Run: headless pygame with SDL's dummy video driver; simulated clock (each Clock.tick advances the game by its frame time, no real sleeping); random seed 0; keys injected as events and as key.get_pressed() state; no mouse input.
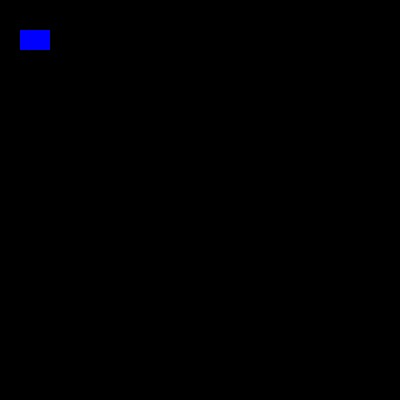
Frame 1 of 4 · flips 1–60 · no input
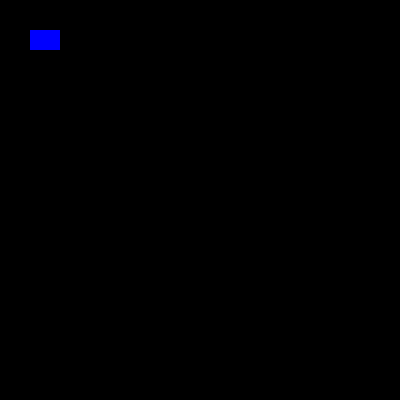
Frame 2 of 4 · flips 61–180 · tapped SPACE, RETURN · held RIGHT (→), D
Frame 3 of 4 · flips 181–300 · held DOWN (↓), S · screen unchanged from frame 2, image omitted
Frame 4 of 4 · flips 301–420 · held LEFT (←), A, UP (↑), W · screen same as frame 1, image omitted

The pygame program that drew these frames:

# # --------------------------------------------------------------------------------------------------------
# Computer Science for Designers and Artists
# HSCI-234-01
# Week 14
# Final Project
# Rodney Edwards
# ----------------------------------------------------------------------------------------------------------
# ---------------------------------- Final Project Overview ------------------------------------------------
# For your final project you will create a game inspired by the 80’s arcade. You’ll put together all the programming 
# techniques we’ve learned: branching, looping, data structures and functions along with a couple of new concepts: 
# events and graphics. This project will extend the simulation concept from the midterm to include real-time interaction 
# with a user and an ending condition based on user input.
# ----------------------------------------------------------------------------------------------------------
# -------------------------------------- Snake Game --------------------------------------------------------
# The purpose purpose of the game is to get to be the first player to get four in a row, on the game board.
# ----------------------------------------------------------------------------------------------------------

# ---------------------------------------------------------------------------------------------------------
# Step One: Initializing Pygame, and scafold game window skeleton

import pygame
# import random

# Intialize PyGame
pygame.init()

# Game Colors
WHITE = (255, 255, 255)
BLACK = (0, 0, 0)
RED = (255, 0, 0)
GREEN = (0, 255, 0)
BLUE = (0, 0, 255)

# Setting up the screen size(s)
SCREEN_SIZE_BEGINNER = 600, 600
SCREEN_SIZE_ADVANCED = 400, 400

# Pass through screen size variables into the Tuple with an extra set of ()
GAME_DISPLAY = pygame.display.set_mode((SCREEN_SIZE_ADVANCED))

# Game Window Title
pygame.display.set_caption('Snakeyy - a python game.')

game_running = True

head_of_snake_x = 20
head_of_snake_y = 30

while game_running:

    event_list = pygame.event.get()
    # Handle closing the game with the x button

    for event in event_list:
        if event.type == pygame.QUIT:
            game_running = False
        if event.type == pygame.KEYDOWN:
            if event.key == pygame.K_LEFT:
                head_of_snake_x -= 10
            if event.key == pygame.K_RIGHT:
                head_of_snake_x += 10

    # Draw to surface (with fill color) or background color
    GAME_DISPLAY.fill(BLACK)
    # Tuple = (Where you want to draw, what color you want to fill, (X,Y,WIDTH, HEIGHT))
    pygame.draw.rect(GAME_DISPLAY, BLUE,(head_of_snake_x, head_of_snake_y, 30, 20))
    # Another option to draw rectangle
    # GAME_DISPLAY.fill(RED, rect=(10, 20, 50, 50))


    # updates the entire the surface
    # pygame.display.flip()
    # updates the area around what's suppose to update
    pygame.display.update()

pygame.quit()
